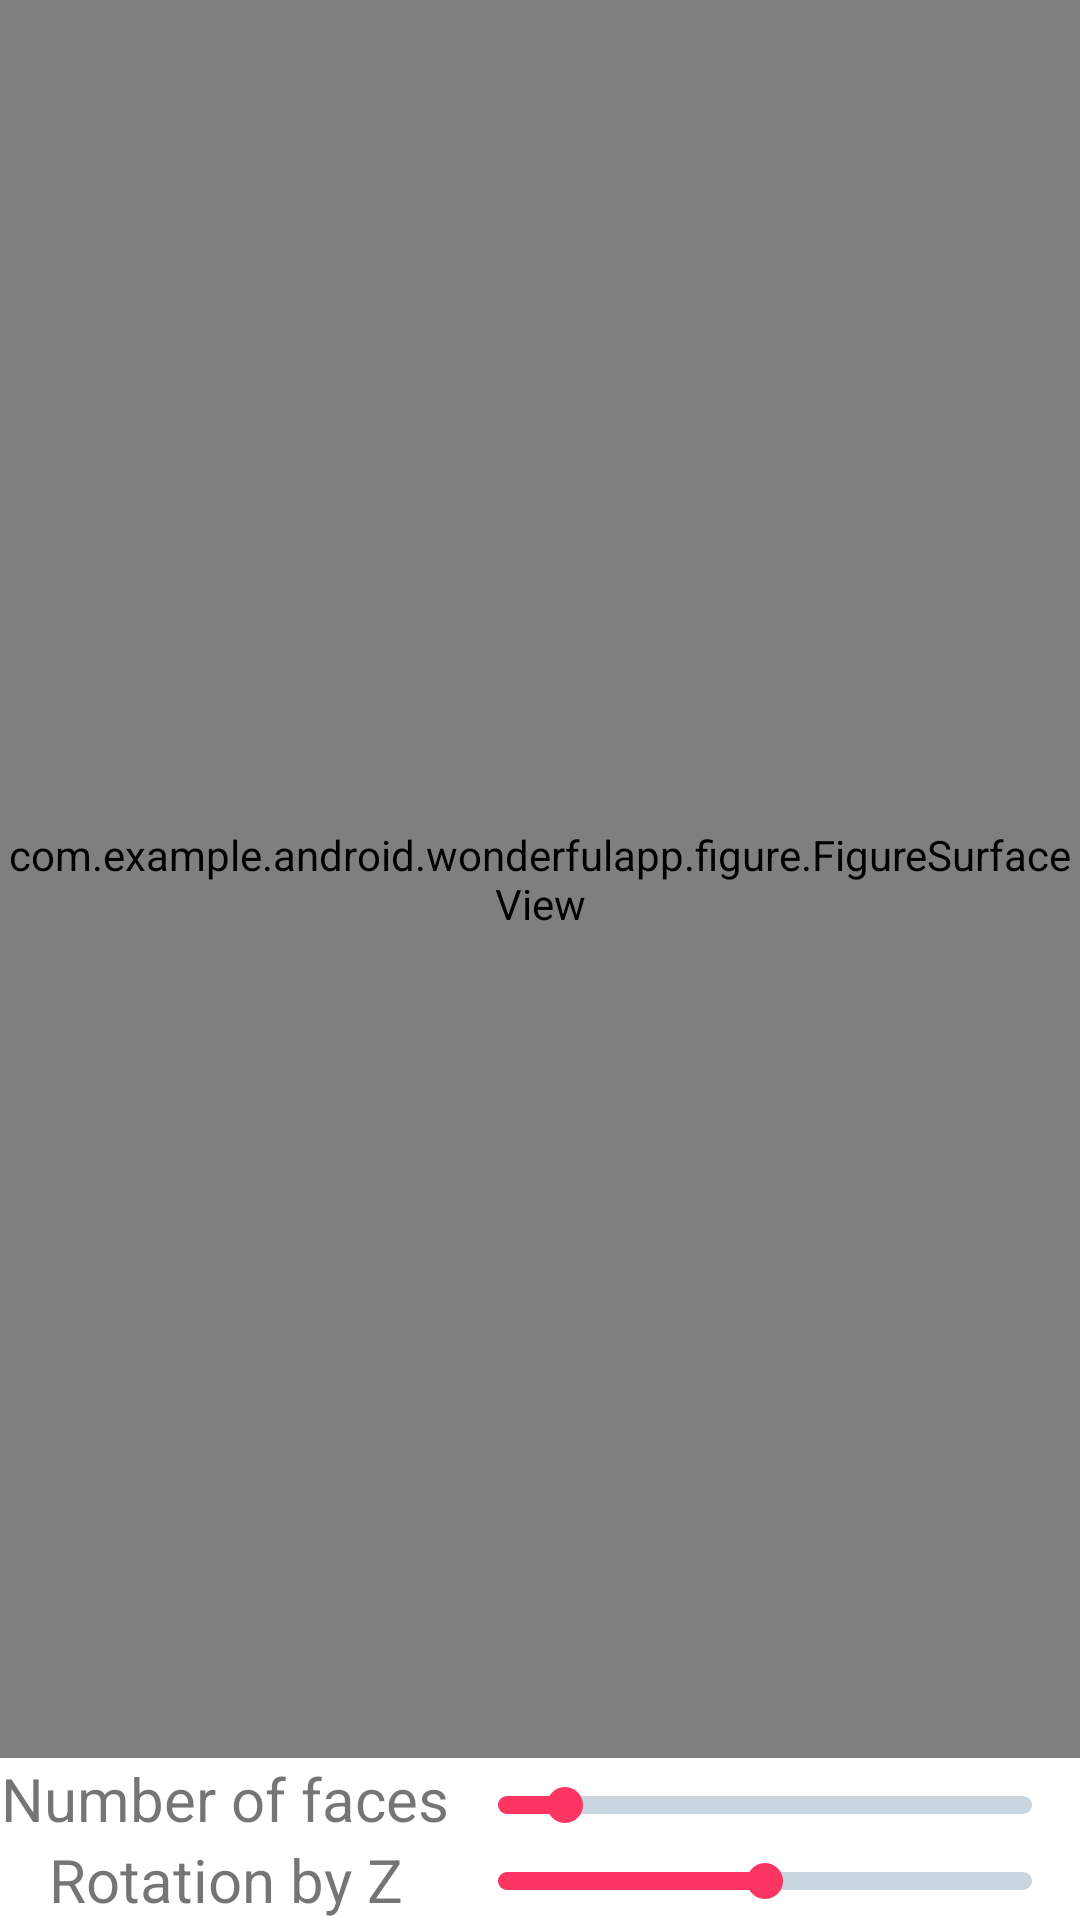

Layout XML and referenced resources for this Android screen:
<!-- AndroidManifest.xml: application theme Theme.WonderfulApp -->
<!-- res/layout/fragment_figure.xml -->
<?xml version="1.0" encoding="utf-8"?>
<androidx.constraintlayout.widget.ConstraintLayout xmlns:android="http://schemas.android.com/apk/res/android"
    xmlns:app="http://schemas.android.com/apk/res-auto"
    xmlns:tools="http://schemas.android.com/tools"
    android:id="@+id/rootLayout"
    android:layout_width="match_parent"
    android:layout_height="match_parent"
    tools:context=".figure.FigureFragment">

    <com.example.android.wonderfulapp.figure.FigureSurfaceView
        android:id="@+id/figureSurfaceView"
        android:layout_width="0dp"
        android:layout_height="0dp"
        app:layout_constraintBottom_toTopOf="@+id/faceCountBar"
        app:layout_constraintEnd_toEndOf="parent"
        app:layout_constraintStart_toStartOf="parent"
        app:layout_constraintTop_toTopOf="parent"
        app:layout_constraintVertical_chainStyle="spread_inside" />

    <TextView
        android:id="@+id/labelForm"
        android:layout_width="150dp"
        android:layout_height="wrap_content"
        android:labelFor="@+id/faceCountBar"
        android:text="@string/faces_range"
        android:textAlignment="center"
        android:textSize="20sp"
        app:layout_constraintBottom_toTopOf="@id/rotationZLabel"
        app:layout_constraintEnd_toStartOf="@id/faceCountBar"
        app:layout_constraintHorizontal_chainStyle="spread_inside"
        app:layout_constraintStart_toStartOf="parent"
        app:layout_constraintTop_toBottomOf="@id/figureSurfaceView" />

    <SeekBar
        android:id="@+id/faceCountBar"
        android:layout_width="0dp"
        android:layout_height="20dp"
        android:max="16"
        android:maxHeight="6dp"
        android:minHeight="6dp"
        android:progress="2"
        android:progressDrawable="@drawable/blue_seek_bar"
        android:thumbTint="@color/blue_500"
        app:layout_constraintBottom_toTopOf="@id/rotationZBar"
        app:layout_constraintEnd_toEndOf="parent"
        app:layout_constraintStart_toEndOf="@id/labelForm"
        app:layout_constraintTop_toBottomOf="@id/figureSurfaceView" />

    <TextView
        android:id="@+id/facesValue"
        android:layout_width="wrap_content"
        android:layout_height="wrap_content"
        android:text=""
        android:textSize="24sp"
        android:visibility="invisible"
        android:layout_marginBottom="2dp"
        app:layout_constraintBottom_toTopOf="@id/faceCountBar"
        app:layout_constraintEnd_toEndOf="parent"
        app:layout_constraintStart_toStartOf="parent" />

    <TextView
        android:id="@+id/rotationZLabel"
        android:layout_width="150dp"
        android:layout_height="wrap_content"
        android:labelFor="@+id/rotationZBar"
        android:text="@string/rotation_by_z"
        android:textAlignment="center"
        android:textSize="20sp"
        app:layout_constraintBottom_toBottomOf="parent"
        app:layout_constraintEnd_toStartOf="@id/rotationZBar"
        app:layout_constraintHorizontal_chainStyle="spread_inside"
        app:layout_constraintStart_toStartOf="parent" />

    <SeekBar
        android:id="@+id/rotationZBar"
        android:layout_width="0dp"
        android:layout_height="20dp"
        android:layout_marginBottom="3dp"
        android:max="360"
        android:maxHeight="6dp"
        android:minHeight="6dp"
        android:progress="180"
        android:progressDrawable="@drawable/blue_seek_bar"
        android:thumbTint="@color/blue_500"
        app:layout_constraintBottom_toBottomOf="parent"
        app:layout_constraintEnd_toEndOf="parent"
        app:layout_constraintStart_toEndOf="@id/rotationZLabel"
        app:layout_constraintTop_toBottomOf="@id/faceCountBar" />

</androidx.constraintlayout.widget.ConstraintLayout>
<!-- resources referenced by this layout -->
<resources>
  <color name="blue_500">#FC3562</color>
  <!-- drawable blue_seek_bar (drawable) -->
  <?xml version="1.0" encoding="utf-8"?>
  <layer-list xmlns:android="http://schemas.android.com/apk/res/android">
      <item android:id="@+id/background">
          <shape android:shape="rectangle">
              <solid android:color="@color/grey" />
              <corners android:radius="4dp" />
          </shape>
      </item>
      <item android:id="@+id/progress">
          <clip>
              <shape android:shape="rectangle">
                  <corners android:radius="4dp" />
                  <solid android:color="@color/blue_500" />
              </shape>
          </clip>
      </item>
  </layer-list>
  <string name="faces_range">Number of faces</string>
  <string name="rotation_by_z">Rotation by Z</string>
  <style name="Theme.WonderfulApp" parent="Theme.MaterialComponents.DayNight.NoActionBar">
          
          <item name="colorPrimary">@color/blue_500</item>
          <item name="colorPrimaryVariant">@color/blue_500</item>
          <item name="colorOnPrimary">@color/white</item>
          
          <item name="colorSecondary">@color/teal_200</item>
          <item name="colorSecondaryVariant">@color/teal_700</item>
          <item name="colorOnSecondary">@color/black</item>
          
          <item name="android:statusBarColor" tools:targetApi="l">?attr/colorPrimaryVariant</item>
          
          <item name="android:actionMenuTextColor">@color/white</item>
          <item name="titleTextColor">@color/white</item>
          
      </style>
  <color name="grey">#C9D6DF</color>
  <color name="white">#FFFFFFFF</color>
  <color name="teal_200">#78FF3D</color>
  <color name="teal_700">#267C00</color>
  <color name="black">#FF000000</color>
</resources>
